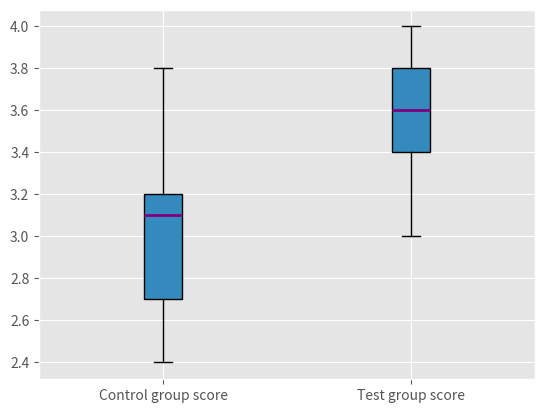

Recreate this plot in Python.
import numpy as np
from scipy import stats
import statistics
import matplotlib.pyplot as plt
plt.style.use('ggplot')

# Scores obtained for the interaction appreciation by the control group
# The penalties due to late reaction have already been applied.
test = np.array([[4.0, 4, 2, 5, 4],
                    [2,   4, 3, 4, 5],
                    [2,   2, 1, 5, 5],
                    [4,   4, 2, 5, 5],
                    [4,   4, 3, 4, 2]])

# Scores obtained for the interaction appreciation by the test group
# The penalties due to late reaction have already been applied.
control    = np.array([[1.0, 3, 2, 5, 1],
                    [4  , 3, 1, 5, 3],
                    [5  , 3, 5, 2, 4],
                    [3  , 4, 1, 3, 2],
                    [2  , 1, 4, 3, 5],
                    [5  , 4, 2, 3, 2]])

# get the mean score of each participant
control_mean = np.nanmean(control, axis = 1)
test_mean    = np.nanmean(test, axis = 1)
print(control_mean)
print(test_mean)
# display both results
fig, ax = plt.subplots()
ax.boxplot((control_mean, test_mean), vert=True, showmeans=False,meanline=True,
           labels=('Control group score','Test group score'),patch_artist=True,
           medianprops={'linewidth': 2, 'color': 'purple'},
           meanprops={'linewidth': 2, 'color': 'red'})
plt.show()

# compute the p-value with T-test
_,p_value=stats.ttest_ind(control_mean,test_mean)
alpha = 0.05

print("===========================================")
print(" Variance of control group:", round(statistics.variance(control_mean), 3))
print(" Variance of test group:   ", round(statistics.variance(test_mean), 3))
print(' P-value for two tailed test is %f'%p_value)  
if p_value<=alpha:
    print(' Null hypothesis can be rejected')
else :
    print(' Null hypothesis cannot be rejected')
print("===========================================")








